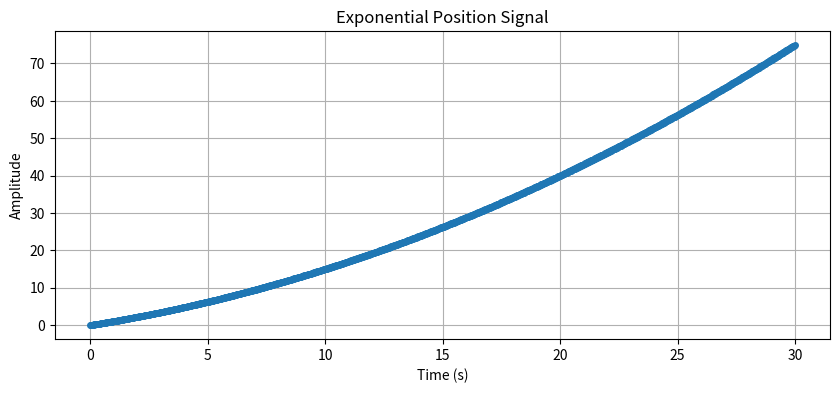

The matplotlib source for this figure:
import csv
import numpy as np
from scipy.signal import chirp, decimate, resample
import matplotlib.pyplot as plt
import math

class SignalGenerator:
    def __init__(self, sampling_rate=500, amplitude=10):
        """
        Initialize the SignalGenerator with default parameters.

        Args:
            sampling_rate (int): The original sampling rate in Hz.
            amplitude (float): The amplitude of the signal.
        """
        self.sampling_rate = sampling_rate
        self.amplitude = amplitude

    def generate_sinusoid(self, frequency, duration):
        """
        Generate a sinusoidal signal.

        Args:
            frequency (float): Frequency of the sinusoid in Hz.
            duration (float): Duration of the signal in seconds.

        Returns:
            t (numpy.ndarray): Time vector.
            sinusoid (numpy.ndarray): Sinusoidal signal.
        """
        t = np.linspace(0, duration, int(self.sampling_rate * duration), endpoint=False)
        sinusoid = self.amplitude * np.sin(2 * np.pi * frequency * t)
        return t, sinusoid

    def generate_chirp(self, f_start, f_end, duration, method='logarithmic'):
        """
        Generate a chirp signal.

        Args:
            f_start (float): Starting frequency in Hz.
            f_end (float): Ending frequency in Hz.
            duration (float): Duration of the signal in seconds.
            method (str): Method for frequency increase ('linear', 'logarithmic', etc.).

        Returns:
            t (numpy.ndarray): Time vector.
            chirp_signal (numpy.ndarray): Chirp signal.
        """
        t = np.linspace(0, duration, int(self.sampling_rate * duration), endpoint=False)
        chirp_signal = self.amplitude * chirp(t, f0=f_start, f1=f_end, t1=duration, method=method)
        return t, chirp_signal

    def generate_exponential(self, initial_speed, final_speed, duration):
        """
        Generate a position curve based on constant acceleration from initial to final speed.

        Args:
            initial_speed (float): Initial speed in units per second.
            final_speed (float): Final speed in units per second.
            duration (float): Duration of the signal in seconds.

        Returns:
            t (numpy.ndarray): Time vector.
            position (numpy.ndarray): Position signal with constant acceleration.
        """
        # Time vector
        t = np.linspace(0, duration, int(self.sampling_rate * duration), endpoint=False)
        
        # Calculate constant acceleration
        acceleration = (final_speed - initial_speed) / duration
        
        # Position using the equation: x(t) = v0 * t + 0.5 * a * t^2
        position = initial_speed * t + 0.5 * acceleration * t**2
        
        return t, position

    def downsample(self, t, signal, target_rate):
        """
        Downsample a signal to a target sampling rate.

        Args:
            t (numpy.ndarray): Original time vector.
            signal (numpy.ndarray): Original signal.
            target_rate (int): Target sampling rate in Hz.

        Returns:
            t_downsampled (numpy.ndarray): Downsampled time vector.
            signal_downsampled (numpy.ndarray): Downsampled signal.
        """
        if target_rate >= self.sampling_rate:
            raise ValueError("Target rate must be lower than the original sampling rate.")

        # Calculate the greatest common divisor to simplify the downsample factor
        gcd = math.gcd(self.sampling_rate, target_rate)
        downsample_factor = self.sampling_rate // gcd
        new_sampling_rate = self.sampling_rate / downsample_factor

        if new_sampling_rate != target_rate:
            print(f"Exact downsampling factor not possible. Using resampling instead.")
            return self.resample_signal(t, signal, target_rate)
        
        # Apply decimation with filtering
        signal_downsampled = decimate(signal, downsample_factor, ftype='iir', zero_phase=True)
        t_downsampled = np.linspace(t[0], t[-1], int(len(signal_downsampled)), endpoint=False)

        return t_downsampled, signal_downsampled

    def downsample_with_filter(self, t, signal, target_rate):
        """
        Downsample the signal to a target sampling rate with anti-aliasing filter.

        Args:
            t (numpy.ndarray): Original time vector.
            signal (numpy.ndarray): Original signal.
            target_rate (int): Target sampling rate in Hz.

        Returns:
            t_downsampled (numpy.ndarray): Downsampled time vector.
            signal_downsampled (numpy.ndarray): Downsampled signal.
        """
        return self.downsample(t, signal, target_rate)

    def resample_signal(self, t, signal, target_rate):
        """
        Resample the signal to a target sampling rate using interpolation.

        Args:
            t (numpy.ndarray): Original time vector.
            signal (numpy.ndarray): Original signal.
            target_rate (int): Target sampling rate in Hz.

        Returns:
            t_resampled (numpy.ndarray): Resampled time vector.
            signal_resampled (numpy.ndarray): Resampled signal.
        """
        duration = t[-1] - t[0]
        num_samples = int(target_rate * duration)
        signal_resampled = resample(signal, num_samples)
        t_resampled = np.linspace(t[0], t[-1], num_samples, endpoint=False)
        return t_resampled, signal_resampled

    def save_to_csv(self, t, signal, filename):
        """
        Save the generated signal to a CSV file in the specified format.

        Args:
            t (numpy.ndarray): Time vector (timestamps).
            signal (numpy.ndarray): Signal values (pi_z: column in CSV).
            filename (str): Name of the output CSV file.
        """
        # Fixed values for the remaining fields
        st_x, st_y, st_z = 1392.0, 39.4, -22813.9
        pi_x, pi_y = -5936.2, -7985.8

        # Write data to CSV
        with open(filename, mode='w') as file:
            for timestamp, pi_z in zip(t, signal):
                pi_z += -5321.20  # Add a small offset to pi_z
                file.write(
                    f"timestamp:{timestamp:.6f}  st_x:{st_x}  st_y:{st_y}  st_z:{st_z}  "
                    f"pi_x:{pi_x}  pi_y:{pi_y}  pi_z:{pi_z:.1f}\n"
                )

        print(f"Signal saved to {filename}")

    def plot_signal(self, t, signal, title):
        """
        Plot a signal.

        Args:
            t (numpy.ndarray): Time vector.
            signal (numpy.ndarray): Signal to plot.
            title (str): Title for the plot.
        """
        plt.figure(figsize=(10, 4))
        plt.plot(t, signal, marker='o', linestyle='-', markersize=4)
        plt.title(title)
        plt.xlabel("Time (s)")
        plt.ylabel("Amplitude")
        plt.grid(True)
        plt.show()


# Example Usage:
if __name__ == "__main__":
    # Create an instance of the SignalGenerator
    generator = SignalGenerator(sampling_rate=40, amplitude=5)

    # # Generate a chirp signal
    # t_chirp, chirp_signal = generator.generate_chirp(f_start=0.01, f_end=0.5, duration=15)
    # generator.plot_signal(t_chirp, chirp_signal, "Chirp Signal")

    # Save the chirp signal to a CSV
    # generator.save_to_csv(t_chirp, chirp_signal, r"C:\Users\sa-forest\Documents\GitHub\holypipette-pbl\testing\movement\chirp_signal.csv")

    # Generate an exponential position curve
    initial_speed = 1.0  # um per second
    final_speed = 4.0    # um per second
    duration = 30        # seconds
    t_exp, exp_position = generator.generate_exponential(initial_speed, final_speed, duration)
    generator.plot_signal(t_exp, exp_position, "Exponential Position Signal")

    # Save the exponential signal to a CSV
    # generator.save_to_csv(t_exp, exp_position, r"C:\Users\sa-forest\Documents\GitHub\holypipette-pbl\testing\movement\exponential_position_signal.csv")


# Example Usage:
# Create an instance of the SignalGenerator
generator = SignalGenerator(sampling_rate=40, amplitude=5)

# # Generate a sinusoidal signal
# # t_sin, sinusoid = generator.generate_sinusoid(frequency=0.5, duration=5)

# # Downsample the sinusoid to 10 Hz
# # t_down, sinusoid_down = generator.downsample(t_sin, sinusoid, target_rate=20)

# # Plot the original and downsampled signals
# # generator.plot_signal(t_sin, sinusoid, "Original Sinusoidal Signal")
# # generator.plot_signal(t_down, sinusoid_down, "Downsampled Sinusoidal Signal")


# # # Save the sinusoidal signal to a CSV
# # generator.save_to_csv(t_sin, sinusoid, r"C:\Users\sa-forest\Documents\GitHub\holypipette-pbl\testing\movement\sinusoid_signal.csv")

# # # Generate a chirp signal
# t_chirp, chirp_signal = generator.generate_chirp(f_start=0.01, f_end=0.5, duration=15)
# generator.plot_signal(t_chirp, chirp_signal, "Chirp Signal")

# # Save the chirp signal to a CSV
# generator.save_to_csv(t_chirp, chirp_signal, r"C:\Users\sa-forest\Documents\GitHub\holypipette-pbl\testing\movement\chirp_signal.csv")
